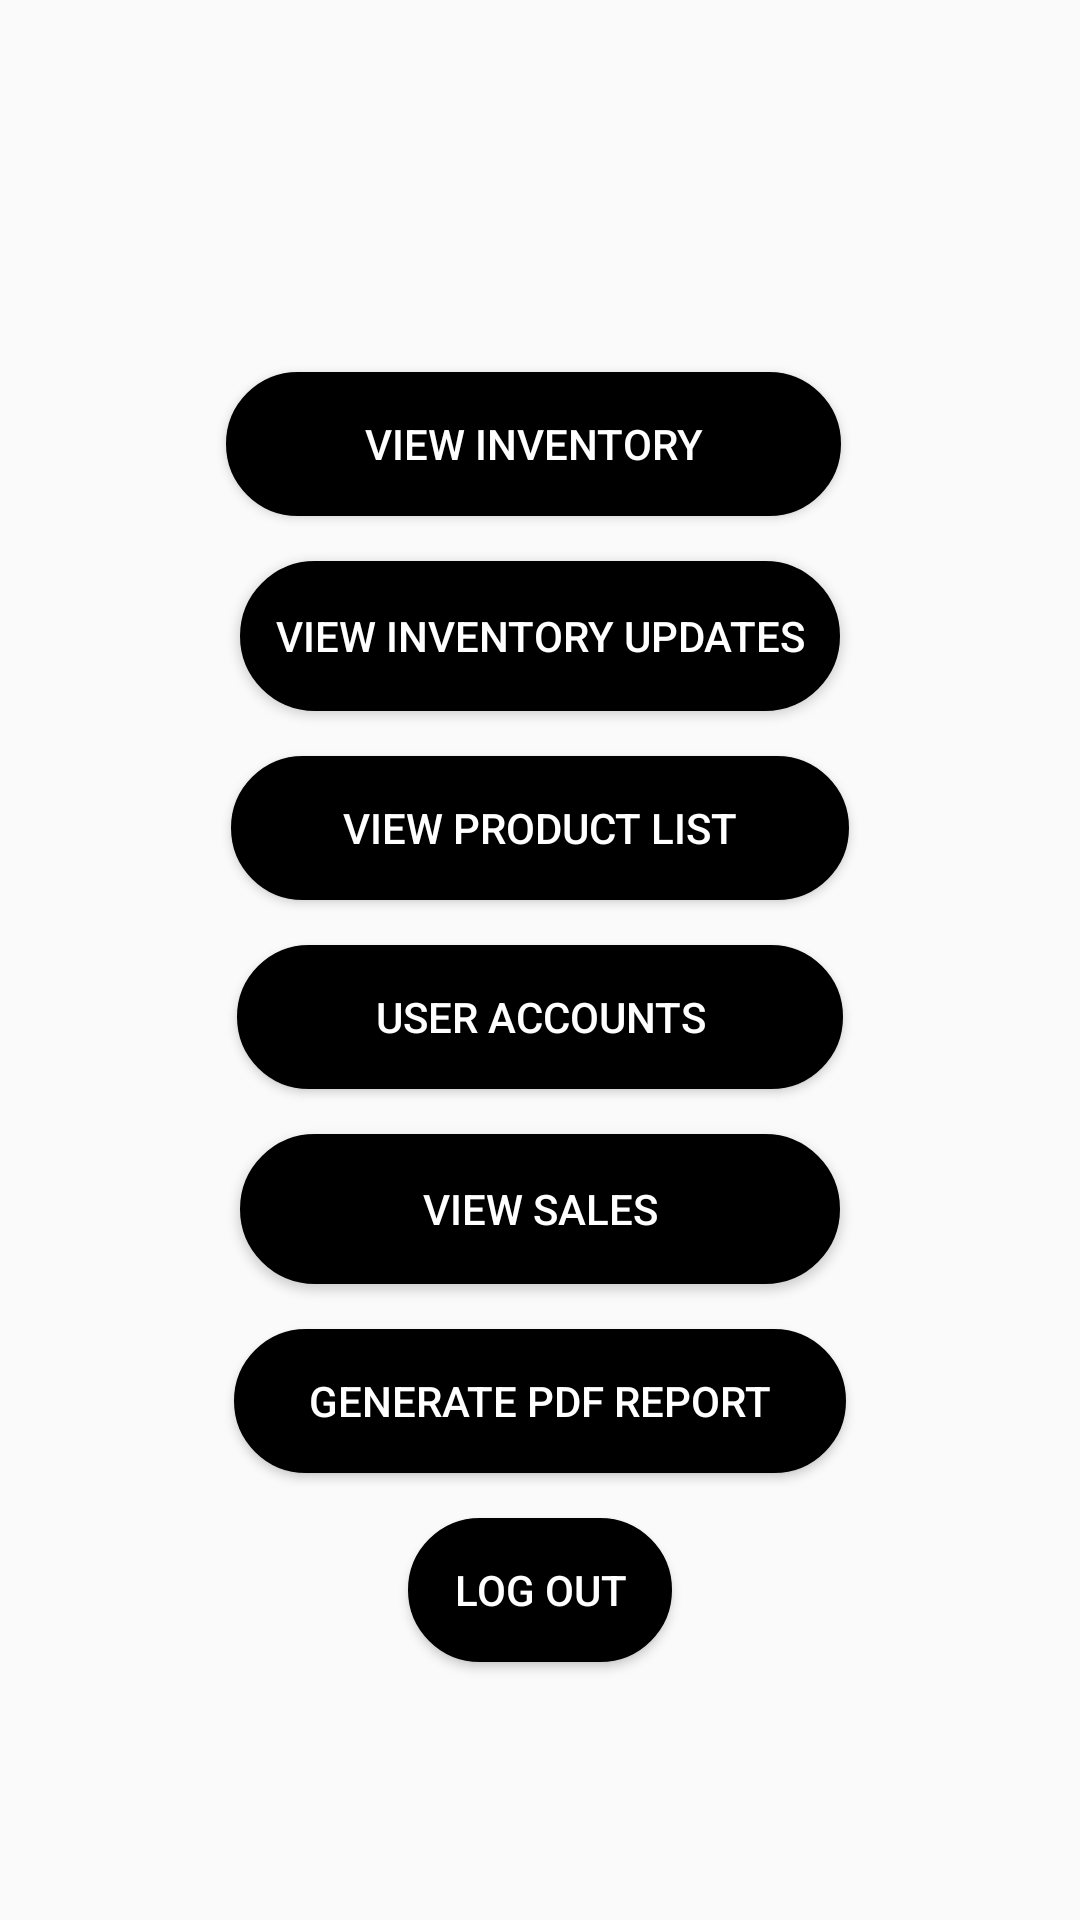

Here is an Android app screen rendered from its layout file. Give the layout XML and the strings, colors and styles it references.
<!-- AndroidManifest.xml: application theme Theme.AppCompat.DayNight.NoActionBar -->
<!-- res/layout/activity_manager_menu.xml -->
<?xml version="1.0" encoding="utf-8"?>
<androidx.constraintlayout.widget.ConstraintLayout xmlns:android="http://schemas.android.com/apk/res/android"
    xmlns:app="http://schemas.android.com/apk/res-auto"
    xmlns:tools="http://schemas.android.com/tools"
    android:layout_width="match_parent"
    android:layout_height="match_parent"
    tools:context=".ManagerMenu"
    android:gravity="center"
    android:orientation="vertical">


    <Button
        android:id="@+id/btn_inventory"
        android:layout_width="205dp"
        android:layout_height="wrap_content"
        android:layout_marginTop="124dp"
        android:background="@drawable/button"
        android:text="@string/menu_inventory_btn"
        android:textColor="@color/white"
        app:layout_constraintEnd_toEndOf="parent"
        app:layout_constraintHorizontal_bias="0.485"
        app:layout_constraintStart_toStartOf="parent"
        app:layout_constraintTop_toTopOf="parent"></Button>

    <Button
        android:id="@+id/btn_viewinvupd"
        android:layout_width="200dp"
        android:layout_height="50dp"
        android:layout_marginTop="15dp"
        android:background="@drawable/button"
        android:text="@string/view_invupdates"
        android:textColor="@color/white"
        app:layout_constraintEnd_toEndOf="parent"
        app:layout_constraintStart_toStartOf="parent"
        app:layout_constraintTop_toBottomOf="@+id/btn_inventory"></Button>

    <Button
        android:id="@+id/btn_products"
        android:layout_width="206dp"
        android:layout_height="wrap_content"
        android:layout_marginTop="15dp"
        android:background="@drawable/button"
        android:text="@string/view_productlist"
        android:textColor="@color/white"
        app:layout_constraintEnd_toEndOf="parent"
        app:layout_constraintStart_toStartOf="parent"
        app:layout_constraintTop_toBottomOf="@+id/btn_viewinvupd"></Button>

    <Button
        android:id="@+id/btn_useraccounts"
        android:layout_width="202dp"
        android:layout_height="wrap_content"
        android:layout_marginTop="15dp"
        android:background="@drawable/button"
        android:text="@string/menu_useracc_btn"
        android:textColor="@color/white"
        app:layout_constraintEnd_toEndOf="parent"
        app:layout_constraintStart_toStartOf="parent"
        app:layout_constraintTop_toBottomOf="@+id/btn_products"></Button>

    <Button
        android:id="@+id/btn_man_trans"
        android:layout_width="200dp"
        android:layout_height="50dp"
        android:layout_marginTop="15dp"
        android:background="@drawable/button"
        android:text="@string/view_sales"
        android:textColor="@color/white"
        app:layout_constraintEnd_toEndOf="parent"
        app:layout_constraintStart_toStartOf="parent"
        app:layout_constraintTop_toBottomOf="@+id/btn_useraccounts"></Button>

    <Button
        android:id="@+id/btn_pdf"
        android:layout_width="204dp"
        android:layout_height="wrap_content"
        android:layout_marginTop="15dp"
        android:background="@drawable/button"
        android:text="@string/menu_pdf_btn"
        android:textColor="@color/white"
        app:layout_constraintEnd_toEndOf="parent"
        app:layout_constraintStart_toStartOf="parent"
        app:layout_constraintTop_toBottomOf="@+id/btn_man_trans"></Button>

    <Button
        android:id="@+id/btn_logout"
        android:layout_width="wrap_content"
        android:layout_height="wrap_content"
        android:layout_marginTop="15dp"
        android:background="@drawable/button"
        android:text="@string/menu_logout_btn"
        android:textColor="@color/white"
        app:layout_constraintEnd_toEndOf="parent"
        app:layout_constraintStart_toStartOf="parent"
        app:layout_constraintTop_toBottomOf="@+id/btn_pdf"></Button>

</androidx.constraintlayout.widget.ConstraintLayout>
<!-- resources referenced by this layout -->
<resources>
  <color name="white">#FFFFFFFF</color>
  <!-- drawable button (drawable) -->
  <?xml version="1.0" encoding="utf-8"?>
  <shape xmlns:android="http://schemas.android.com/apk/res/android">
      <stroke
          android:width="2dp"/>
      <corners
          android:radius="60dp"/>
      <solid
          android:color="@color/black"/>
  </shape>
  <string name="menu_inventory_btn">View Inventory</string>
  <string name="menu_logout_btn">Log out</string>
  <string name="menu_pdf_btn">Generate PDF Report</string>
  <string name="menu_useracc_btn">User Accounts</string>
  <string name="view_invupdates">View Inventory Updates</string>
  <string name="view_productlist">View Product List</string>
  <string name="view_sales">View Sales</string>
  <color name="black">#FF000000</color>
</resources>
